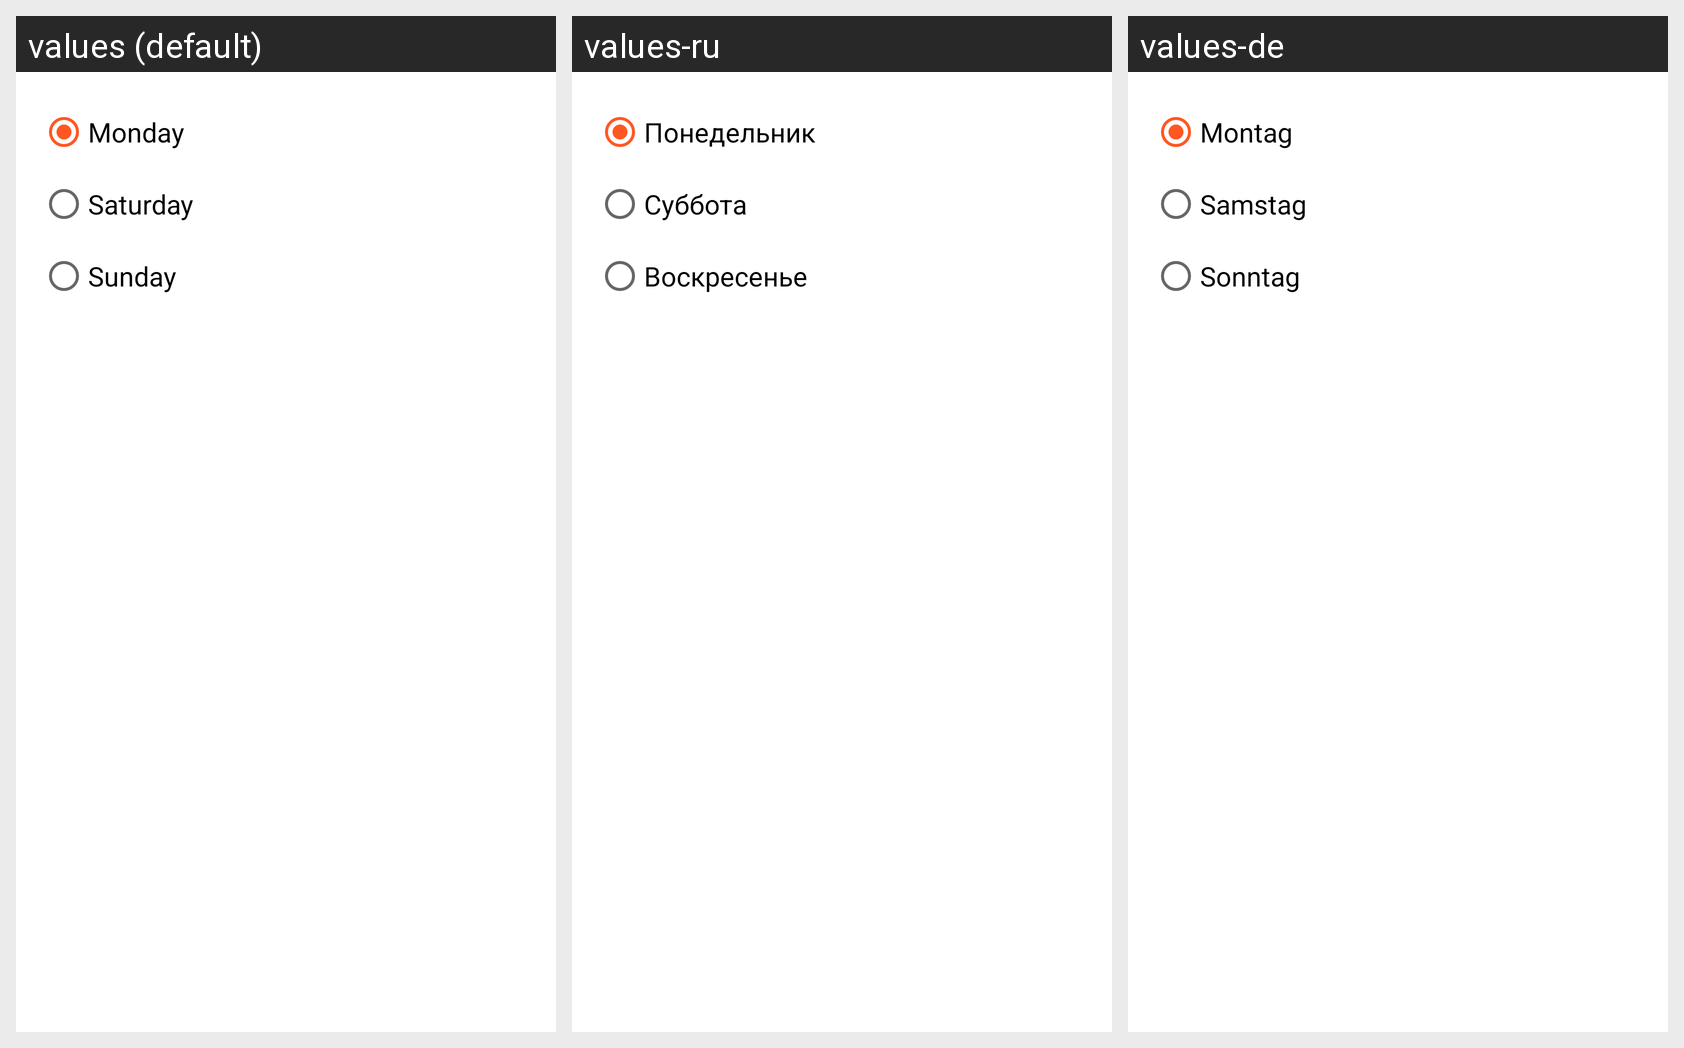

For this localized Android screen grid, give each drawn string resource with its value in every locale shown.
Android screen res/layout/select_start_of_the_week_dialog.xml rendered under 3 locales, left to right: values (default), values-ru, values-de. Device: Nexus 5 (rendered at 1080×1920; each locale shown at half size, 540×960, under a caption strip naming it); theme Theme.Default.
Strings drawn on this screen, with the default value and each locale's value (text and hints the layout hard-codes, and strings that could not be matched under every locale, appear in the picture but are not listed):

term_monday
  values: Monday
  values-ru: Понедельник
  values-de: Montag

term_saturday
  values: Saturday
  values-ru: Суббота
  values-de: Samstag

term_sunday
  values: Sunday
  values-ru: Воскресенье
  values-de: Sonntag
